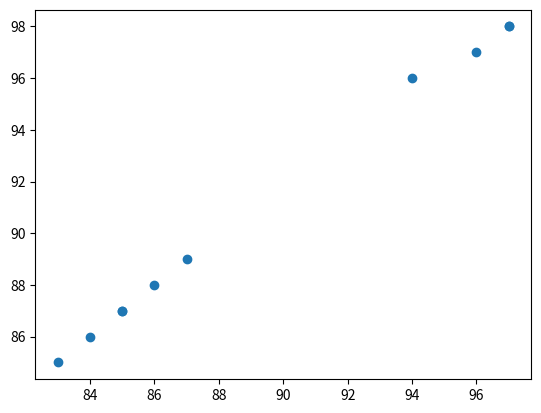

Write Python code to recreate this figure.
'''
Calculate correlation between two pair sets of numbers
'''

import matplotlib.pyplot as plt

def scatter_plot(x_list, y_list):
    plt.scatter(x_list, y_list)
    plt.show()

def calculate_correlation(x_list, y_list):

    N = len(x_list)
    
    x_sum = 0 
    y_sum = 0
    xx_sum = 0
    yy_sum = 0
    xy_sum = 0
    for x, y in zip(x_list, y_list):
        x_sum += x
        y_sum += y
        xx_sum += x*x
        yy_sum += y*y
        xy_sum += x*y

    cov_x_y =  N*xy_sum - x_sum*y_sum
    x_diff = N*xx_sum - x_sum*x_sum
    y_diff = N*yy_sum - y_sum*y_sum

    correlation = cov_x_y / (x_diff*y_diff)**0.5
    return correlation

if __name__ == '__main__':
    # x_list = [90, 92, 95, 96, 87, 87, 90, 95, 98, 96]
    # y_list = [85, 87, 86, 97, 96, 88, 89, 98, 98, 87]
    x_list = [83, 85, 84, 96, 94, 86, 87, 97, 97, 85]
    y_list = [85, 87, 86, 97, 96, 88, 89, 98, 98, 87]
    scatter_plot(x_list, y_list)
    print(calculate_correlation(x_list, y_list))
